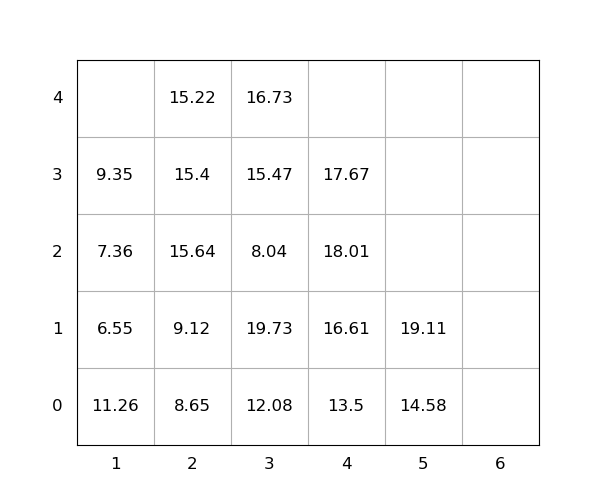

Data behind this chart, as committed beside it:
idx, loc_x, loc_y, loc_z, weight, group, score, seq, reloc, size(ft)
1, 3, 0, 0, 12.08, 0, 12.08, 0, 0, 20
2, 5, 0, 0, 14.58, 0, 14.58, 0, 0, 20
3, 3, 0, 1, 19.73, 0, 19.73, 0, 1.0, 20
4, 1, 0, 0, 11.26, 0, 11.26, 0, 1, 20
5, 3, 0, 2, 8.04, 0, 8.04, 0, 1.0, 20
6, 3, 0, 3, 15.47, 0, 15.47, 1, 1.0, 20
7, 3, 0, 4, 16.73, 0, 16.73, 2, 1.0, 20
8, 2, 0, 0, 8.65, 0, 8.65, 3, 1.0, 20
9, 2, 0, 1, 9.12, 0, 9.12, 4, 1.0, 20
10, 2, 0, 2, 15.64, 0, 15.64, 5, 1.0, 20
11, 2, 0, 3, 15.4, 0, 15.4, 6, 1.0, 20
12, 1, 0, 1, 6.55, 0, 6.55, 7, 1.0, 20
13, 4, 0, 0, 13.5, 0, 13.5, 8, 0, 20
14, 1, 0, 2, 7.36, 0, 7.36, 9, 1.0, 20
15, 4, 0, 1, 16.61, 0, 16.61, 10, 0, 20
16, 1, 0, 3, 9.35, 0, 9.35, 11, 1.0, 20
17, 4, 0, 2, 18.01, 0, 18.01, 12, 1.0, 20
18, 4, 0, 3, 17.67, 0, 17.67, 13, 1.0, 20
19, 5, 0, 1, 19.11, 0, 19.11, 14, 0, 20
20, 2, 0, 4, 15.22, 0, 15.22, 15, 1.0, 20
